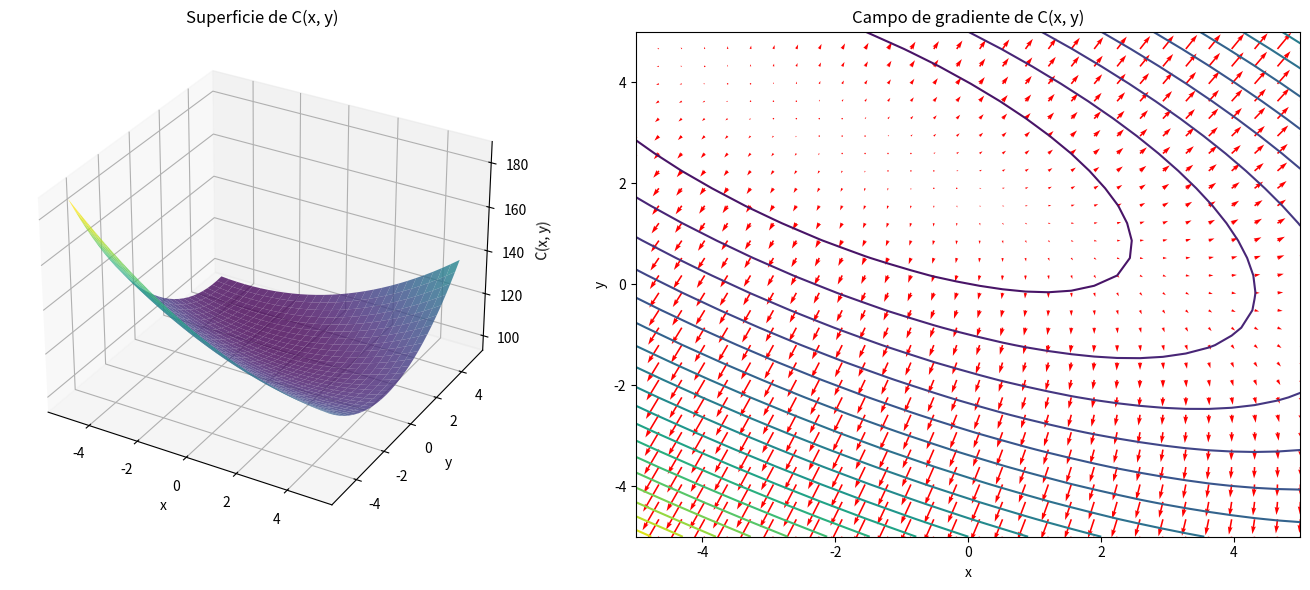

Recreate this plot in Python.
import numpy as np
import matplotlib.pyplot as plt
from mpl_toolkits.mplot3d import Axes3D

# Definimos la función
def C(x, y):
    return (x**2)/2 - x + y**2 - 4*y + x*y + 100

# Gradiente de C
def grad_C(x, y):
    dC_dx = x - 1 + y
    dC_dy = 2*y - 4 + x
    return dC_dx, dC_dy

# Matriz Hessiana (constante en este caso)
def hessiana_C():
    return np.array([[1, 1],
                     [1, 2]])

# Mallado
x = np.linspace(-5, 5, 30)
y = np.linspace(-5, 5, 30)
X, Y = np.meshgrid(x, y)
Z = C(X, Y)

# Gradiente
U, V = grad_C(X, Y)

# Figura
fig = plt.figure(figsize=(14, 6))

# Superficie 3D
ax1 = fig.add_subplot(1, 2, 1, projection='3d')
ax1.plot_surface(X, Y, Z, cmap='viridis', alpha=0.8)
ax1.set_title('Superficie de C(x, y)')
ax1.set_xlabel('x')
ax1.set_ylabel('y')
ax1.set_zlabel('C(x, y)')

# Campo de gradiente
ax2 = fig.add_subplot(1, 2, 2)
ax2.contour(X, Y, Z, levels=20, cmap='viridis')
ax2.quiver(X, Y, U, V, color='red')
ax2.set_title('Campo de gradiente de C(x, y)')
ax2.set_xlabel('x')
ax2.set_ylabel('y')

plt.tight_layout()
plt.show()

# Mostrar matriz Hessiana
print("Matriz Hessiana de C(x, y):")
print(hessiana_C())
